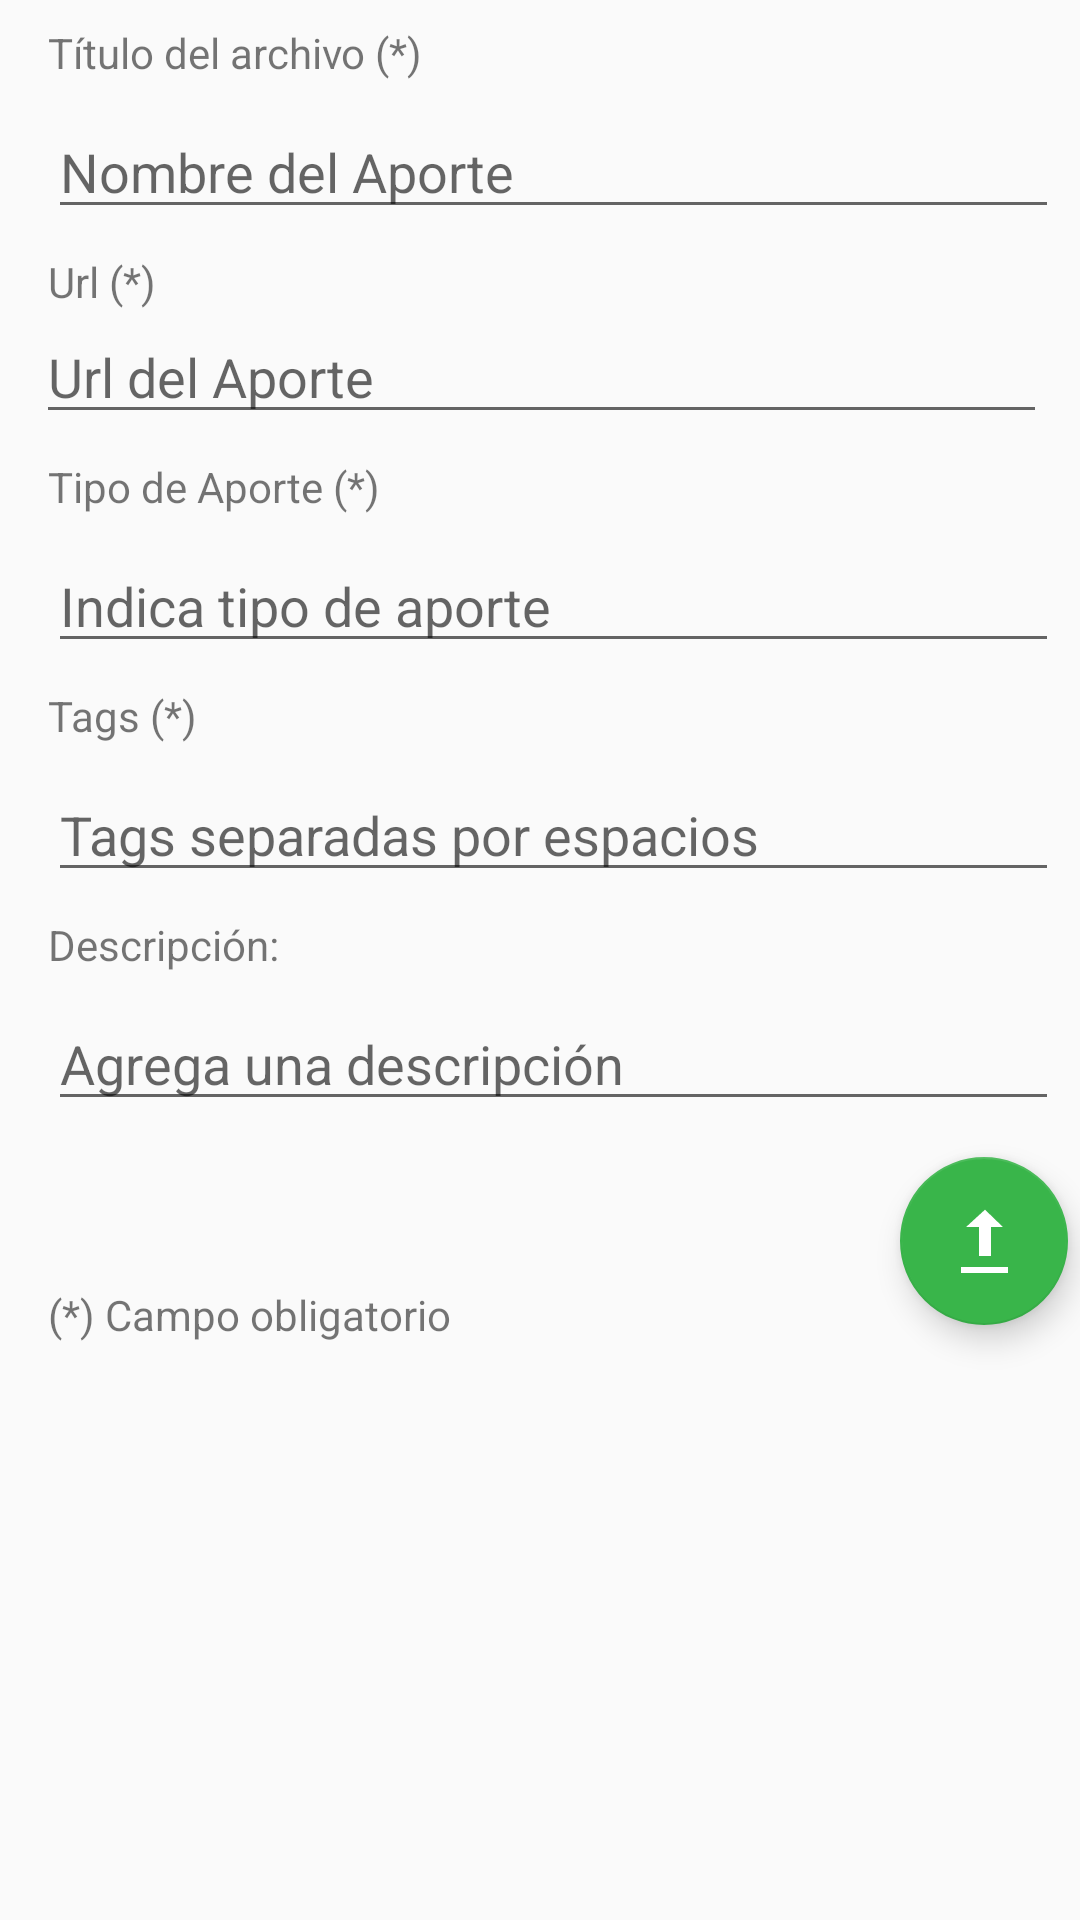

Produce the Android XML layout that renders to this screen, including the resource entries it uses.
<!-- AndroidManifest.xml: application theme AppTheme -->
<!-- res/layout/activity_upload_material.xml -->
<?xml version="1.0" encoding="utf-8"?>
<ScrollView xmlns:android="http://schemas.android.com/apk/res/android"
android:layout_width="match_parent"
android:layout_height="match_parent"
android:fillViewport="true">

    <android.support.constraint.ConstraintLayout xmlns:android="http://schemas.android.com/apk/res/android"
        xmlns:app="http://schemas.android.com/apk/res-auto"
        xmlns:tools="http://schemas.android.com/tools"
        android:layout_width="match_parent"
        android:layout_height="match_parent"
        android:id="@+id/mainLayout"
        android:descendantFocusability="beforeDescendants"
        android:focusableInTouchMode="true"
        tools:context=".UploadMaterial">

        <TextView
            android:id="@+id/textView"
            android:layout_width="214dp"
            android:layout_height="wrap_content"
            android:layout_marginStart="16dp"
            android:layout_marginLeft="16dp"
            android:layout_marginTop="8dp"
            android:text="Título del archivo (*)"
            app:layout_constraintStart_toStartOf="parent"
            app:layout_constraintTop_toTopOf="parent" />

        <EditText
            android:id="@+id/nameinfo"
            android:layout_width="0dp"
            android:layout_height="wrap_content"
            android:layout_marginEnd="7dp"
            android:layout_marginLeft="16dp"
            android:layout_marginRight="7dp"
            android:layout_marginStart="16dp"
            android:layout_marginTop="8dp"
            android:ems="10"
            android:inputType="textPersonName"
            android:hint="Nombre del Aporte"
            app:layout_constraintEnd_toEndOf="parent"
            app:layout_constraintStart_toStartOf="parent"
            app:layout_constraintTop_toBottomOf="@+id/textView" />

        <TextView
            android:id="@+id/textView2"
            android:layout_width="214dp"
            android:layout_height="wrap_content"
            android:layout_marginLeft="16dp"
            android:layout_marginStart="16dp"
            android:layout_marginTop="8dp"
            android:text="Url (*)"
            app:layout_constraintStart_toStartOf="parent"
            app:layout_constraintTop_toBottomOf="@+id/nameinfo" />

        <EditText
            android:id="@+id/urlinfo"
            android:layout_width="0dp"
            android:layout_height="wrap_content"
            android:layout_marginEnd="11dp"
            android:layout_marginLeft="12dp"
            android:layout_marginRight="11dp"
            android:layout_marginStart="12dp"
            android:ems="10"
            android:inputType="textPersonName"
            android:hint="Url del Aporte"
            app:layout_constraintEnd_toEndOf="parent"
            app:layout_constraintStart_toStartOf="parent"
            app:layout_constraintTop_toBottomOf="@+id/textView2" />

        <TextView
            android:id="@+id/textView3"
            android:layout_width="225dp"
            android:layout_height="wrap_content"
            android:layout_marginStart="16dp"
            android:layout_marginLeft="16dp"
            android:layout_marginTop="8dp"
            android:text="Tipo de Aporte (*)"
            app:layout_constraintStart_toStartOf="parent"
            app:layout_constraintTop_toBottomOf="@+id/urlinfo" />

        <EditText
            android:id="@+id/typeinfo"
            android:layout_width="0dp"
            android:layout_height="wrap_content"
            android:layout_marginEnd="7dp"
            android:layout_marginLeft="16dp"
            android:layout_marginRight="7dp"
            android:layout_marginStart="16dp"
            android:layout_marginTop="8dp"
            android:ems="10"
            android:inputType="textPersonName"
            android:hint="Indica tipo de aporte"
            app:layout_constraintEnd_toEndOf="parent"
            app:layout_constraintStart_toStartOf="parent"
            app:layout_constraintTop_toBottomOf="@+id/textView3" />

        <TextView
            android:id="@+id/textView4"
            android:layout_width="105dp"
            android:layout_height="wrap_content"
            android:layout_marginStart="16dp"
            android:layout_marginLeft="16dp"
            android:layout_marginTop="8dp"
            android:text="Tags (*)"
            app:layout_constraintStart_toStartOf="parent"
            app:layout_constraintTop_toBottomOf="@+id/typeinfo" />

        <EditText
            android:id="@+id/taginfo"
            android:layout_width="0dp"
            android:layout_height="wrap_content"
            android:layout_marginEnd="7dp"
            android:layout_marginLeft="16dp"
            android:layout_marginRight="7dp"
            android:layout_marginStart="16dp"
            android:layout_marginTop="8dp"
            android:ems="10"
            android:inputType="textPersonName"
            android:hint="Tags separadas por espacios"
            app:layout_constraintEnd_toEndOf="parent"
            app:layout_constraintStart_toStartOf="parent"
            app:layout_constraintTop_toBottomOf="@+id/textView4" />

        <TextView
            android:id="@+id/textView5"
            android:layout_width="104dp"
            android:layout_height="wrap_content"
            android:layout_marginStart="16dp"
            android:layout_marginLeft="16dp"
            android:layout_marginTop="8dp"
            android:text="Descripción:"
            app:layout_constraintStart_toStartOf="parent"
            app:layout_constraintTop_toBottomOf="@+id/taginfo" />

        <EditText
            android:id="@+id/descinfo"
            android:layout_width="0dp"
            android:layout_height="wrap_content"
            android:layout_marginEnd="7dp"
            android:layout_marginLeft="16dp"
            android:layout_marginRight="7dp"
            android:layout_marginStart="16dp"
            android:layout_marginTop="8dp"
            android:ems="10"
            android:inputType="textPersonName"
            android:hint="Agrega una descripción"
            app:layout_constraintEnd_toEndOf="parent"
            app:layout_constraintStart_toStartOf="parent"
            app:layout_constraintTop_toBottomOf="@+id/textView5" />

        <TextView
            android:id="@+id/textView6"
            android:layout_width="wrap_content"
            android:layout_height="wrap_content"
            android:layout_marginStart="16dp"
            android:layout_marginLeft="16dp"
            android:layout_marginTop="55dp"
            android:text="(*) Campo obligatorio"
            app:layout_constraintStart_toStartOf="parent"
            app:layout_constraintTop_toBottomOf="@+id/descinfo" />

        <android.support.design.widget.FloatingActionButton
            android:id="@+id/floatingActionButton"
            android:layout_width="wrap_content"
            android:layout_height="wrap_content"
            android:layout_marginTop="12dp"
            android:layout_marginEnd="4dp"
            android:layout_marginRight="4dp"
            android:clickable="true"
            android:onClick="onClick"
            app:backgroundTint="#39b54a"
            app:layout_constraintEnd_toEndOf="parent"
            app:layout_constraintTop_toBottomOf="@+id/descinfo"
            app:srcCompat="@android:drawable/stat_sys_upload" />

    </android.support.constraint.ConstraintLayout>
</ScrollView>
<!-- resources referenced by this layout -->
<resources>
  <style name="AppTheme" parent="Theme.AppCompat.Light.DarkActionBar">
          
          <item name="colorPrimary">@color/colorPrimary</item>
          <item name="colorPrimaryDark">@color/colorPrimaryDark</item>
          <item name="colorAccent">@color/colorAccent</item>
          <item name="bottomNavigationStyle">@style/Widget.Design.BottomNavigationView</item>
      </style>
  <color name="colorPrimary">#39b54a</color>
  <color name="colorPrimaryDark">#39b54a</color>
  <color name="colorAccent">#FF4081</color>
</resources>
